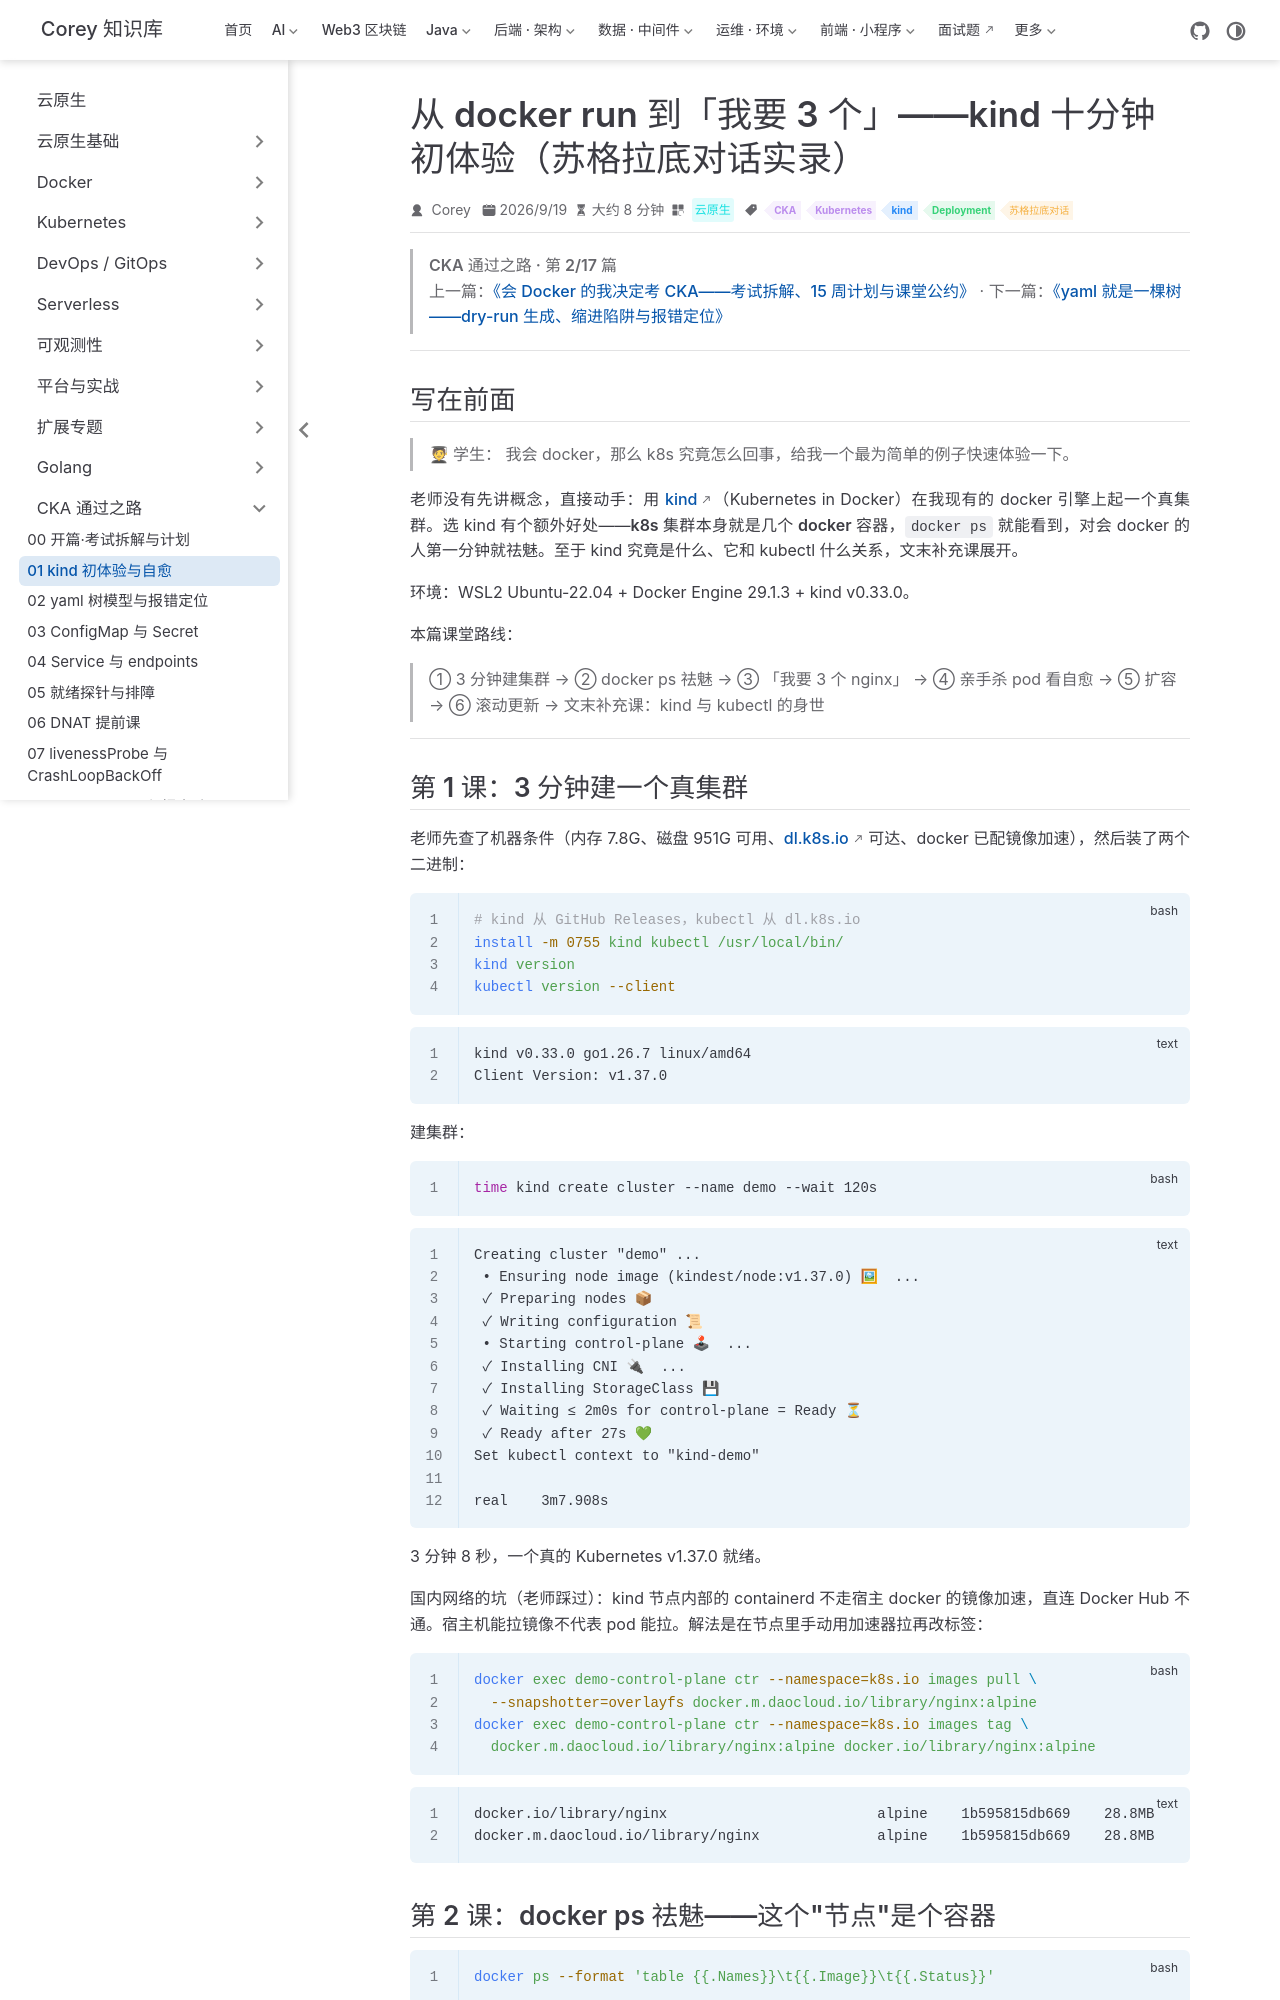

repository: code-corey/code-corey.github.io · page: 云原生/cka/cka-01-first-deployment.html · generator: jekyll

---
title: 从 docker run 到「我要 3 个」——kind 十分钟初体验（苏格拉底对话实录）
sidebarGroup: CKA 通过之路
shortTitle: 01 kind 初体验与自愈
order: 1
date: 2026-09-19T00:00:00.000Z
author: Corey
category: 云原生
tag:
  - CKA
  - Kubernetes
  - kind
  - Deployment
  - 苏格拉底对话
description: 用 kind 在 WSL 里 3 分钟建一个真 k8s 集群，亲手杀 pod 看它自愈、扩容、滚动更新——全部控制台输出为本机真实运行结果。
---

> **CKA 通过之路 · 第 2/17 篇**
> 上一篇：[《会 Docker 的我决定考 CKA——考试拆解、15 周计划与课堂公约》](/云原生/cka/cka-00-why-and-plan) · 下一篇：[《yaml 就是一棵树——dry-run 生成、缩进陷阱与报错定位》](/云原生/cka/cka-02-yaml-tree)

---

## 写在前面

> **🧑🎓 学生：** 我会 docker，那么 k8s 究竟怎么回事，给我一个最为简单的例子快速体验一下。

老师没有先讲概念，直接动手：用 [kind](https://kind.sigs.k8s.io/)（Kubernetes in Docker）在我现有的 docker 引擎上起一个真集群。选 kind 有个额外好处——**k8s 集群本身就是几个 docker 容器**，`docker ps` 就能看到，对会 docker 的人第一分钟就祛魅。至于 kind 究竟是什么、它和 kubectl 什么关系，文末补充课展开。

环境：WSL2 Ubuntu-22.04 + Docker Engine 29.1.3 + kind v0.33.0。

本篇课堂路线：

> ① 3 分钟建集群 → ② docker ps 祛魅 → ③ 「我要 3 个 nginx」 → ④ 亲手杀 pod 看自愈 → ⑤ 扩容 → ⑥ 滚动更新 → 文末补充课：kind 与 kubectl 的身世

---
